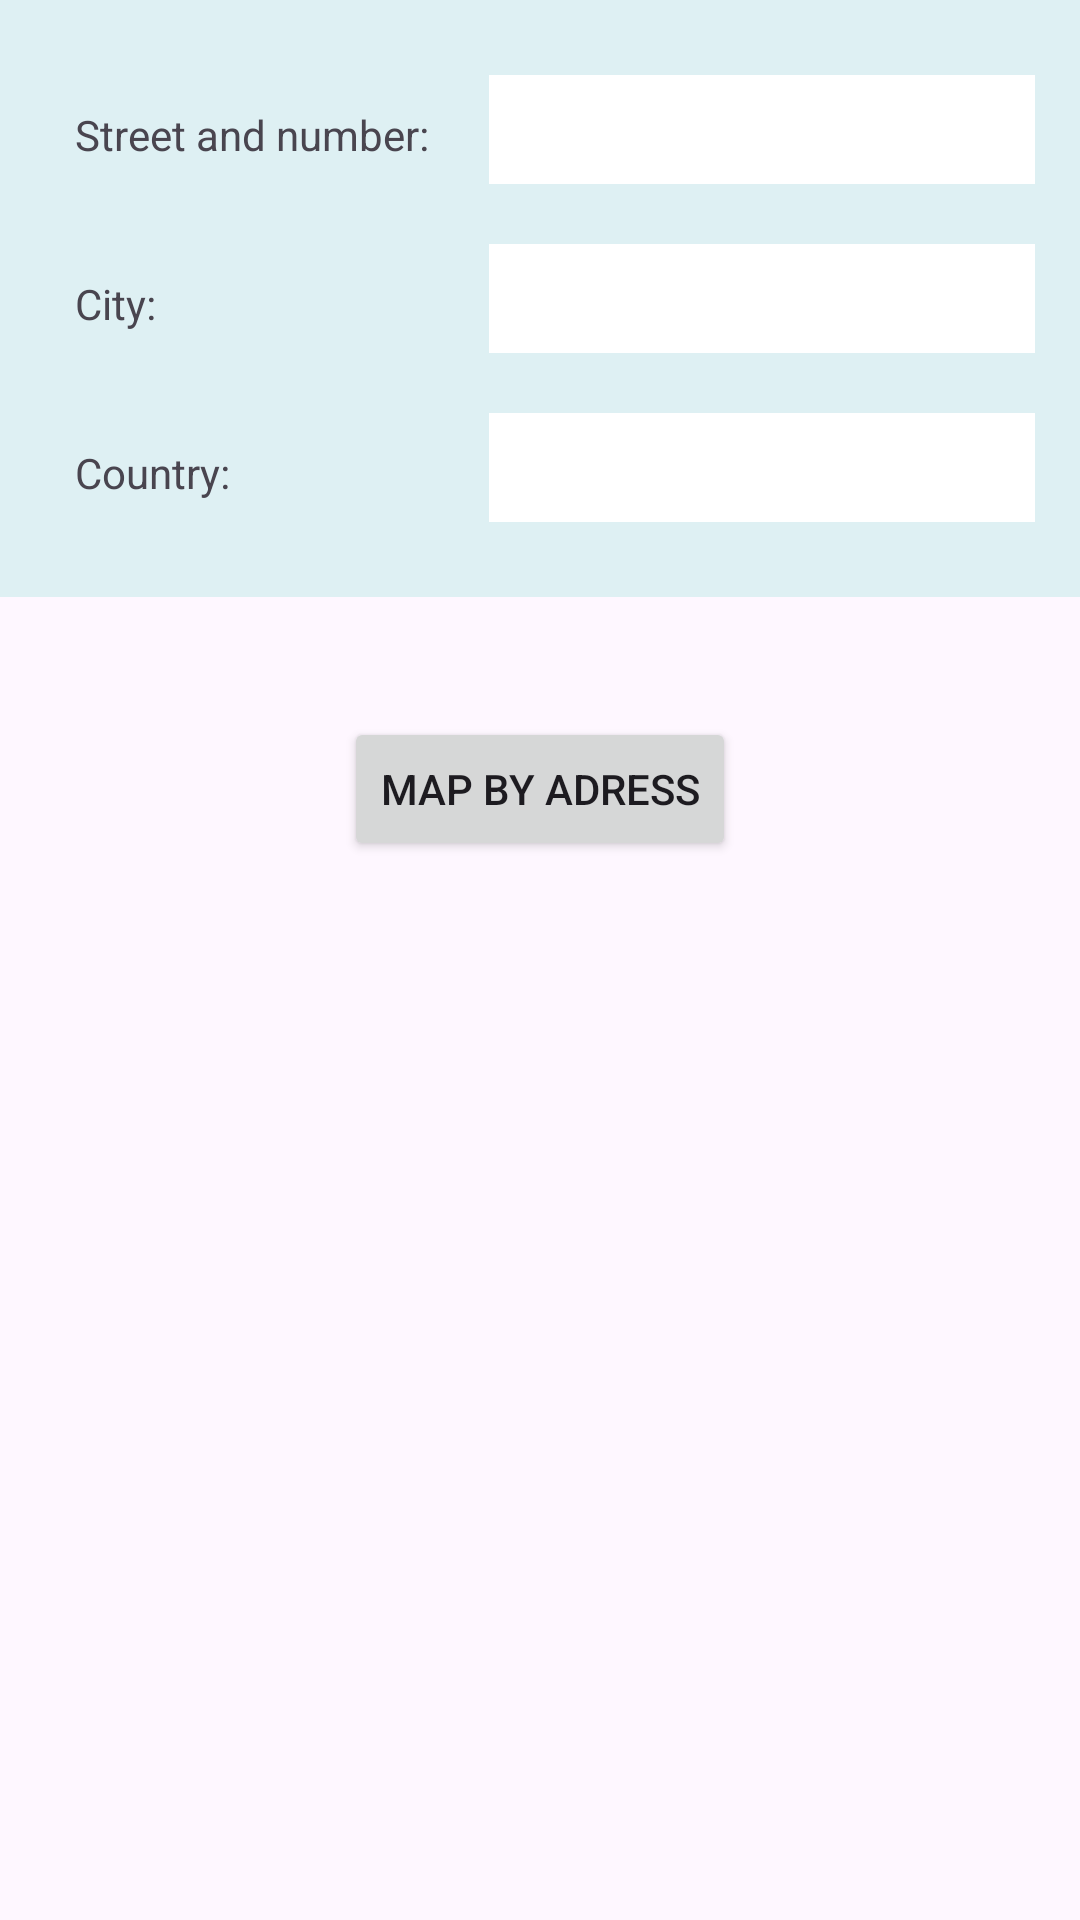

The Android layout XML behind this screen, and the referenced resources:
<!-- AndroidManifest.xml: application theme Theme.MapsAndGPSCollection -->
<!-- res/layout/fragment_by_address.xml -->
<?xml version="1.0" encoding="utf-8"?>
<LinearLayout xmlns:android="http://schemas.android.com/apk/res/android"
    xmlns:tools="http://schemas.android.com/tools"
    android:layout_width="match_parent"
    android:layout_height="400dp"
    android:orientation="vertical"
    android:gravity="center_horizontal"
    tools:context=".ByAddressFragment">

    <GridLayout
        android:columnCount="2"
        android:layout_width="match_parent"
        android:layout_height="wrap_content"
        android:padding="15dp"
        android:background="#DEF0F3">

        <TextView
            android:layout_width="wrap_content"
            android:layout_height="wrap_content"
            android:text="Street and number:"
            android:layout_margin="10dp" />

        <EditText
            android:id="@+id/etStreet"
            android:layout_width="200dp"
            android:layout_height="wrap_content"
            android:background="#FFFFFF"
            android:padding="6dp"
            android:layout_margin="10dp"/>

        <TextView
            android:layout_width="wrap_content"
            android:layout_height="wrap_content"
            android:text="City:"
            android:layout_margin="10dp" />

        <EditText
            android:id="@+id/etCity"
            android:layout_width="200dp"
            android:layout_height="wrap_content"
            android:background="#FFFFFF"
            android:padding="6dp"
            android:layout_margin="10dp"/>


        <TextView
            android:layout_width="wrap_content"
            android:layout_height="wrap_content"
            android:text="Country:"
            android:layout_margin="10dp" />

        <EditText
            android:id="@+id/etCountry"
            android:layout_width="200dp"
            android:layout_height="wrap_content"
            android:background="#FFFFFF"
            android:padding="6dp"
            android:layout_margin="10dp"/>

    </GridLayout>

    <Button
        android:id="@+id/bAdr"
        android:layout_width="wrap_content"
        android:layout_height="wrap_content"
        android:text="Map by adress"
        android:layout_marginTop="40dp" />

</LinearLayout>
<!-- resources referenced by this layout -->
<resources>
  <style name="Theme.MapsAndGPSCollection" parent="Base.Theme.MapsAndGPSCollection" />
  <style name="Base.Theme.MapsAndGPSCollection" parent="Theme.Material3.DayNight.NoActionBar">
          
          
      </style>
</resources>
